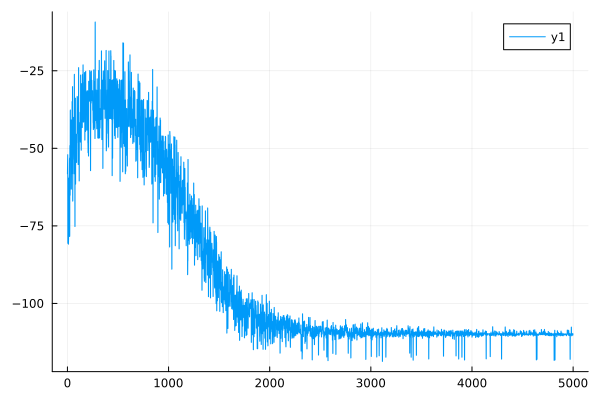

The data file committed next to this chart (first rows):
0	-58.224363167035456
1	-55.67
2	-53.67
3	-52.05
4	-80.62
5	-78.96
6	-80.02
7	-78.95
8	-60.72
9	-59.59
10	-80.91
11	-79.99
12	-77.91
13	-77.05
14	-75.03
15	-74.3
16	-62.92
17	-62.36
18	-58.97
19	-58.42
20	-53.66
21	-53.12
22	-78.43
23	-78.06
24	-49.47
25	-49.04
26	-65.18
27	-64.88
28	-38.02
29	-37.63
30	-53.75
31	-53.46
32	-47.9
33	-47.63
34	-41.47
35	-41.21
36	-41.09
37	-40.85
38	-63.17
39	-63
40	-57.78
41	-57.63
42	-58.24
43	-58.1
44	-56.23
45	-56.11
46	-35.07
47	-34.87
48	-50
49	-49.89
50	-30.25
51	-30.09
52	-67.02
53	-66.95
54	-53.63
55	-53.54
56	-50.54
57	-50.46
58	-41.54
59	-41.44
60	-40.1
... 4,939 more rows
